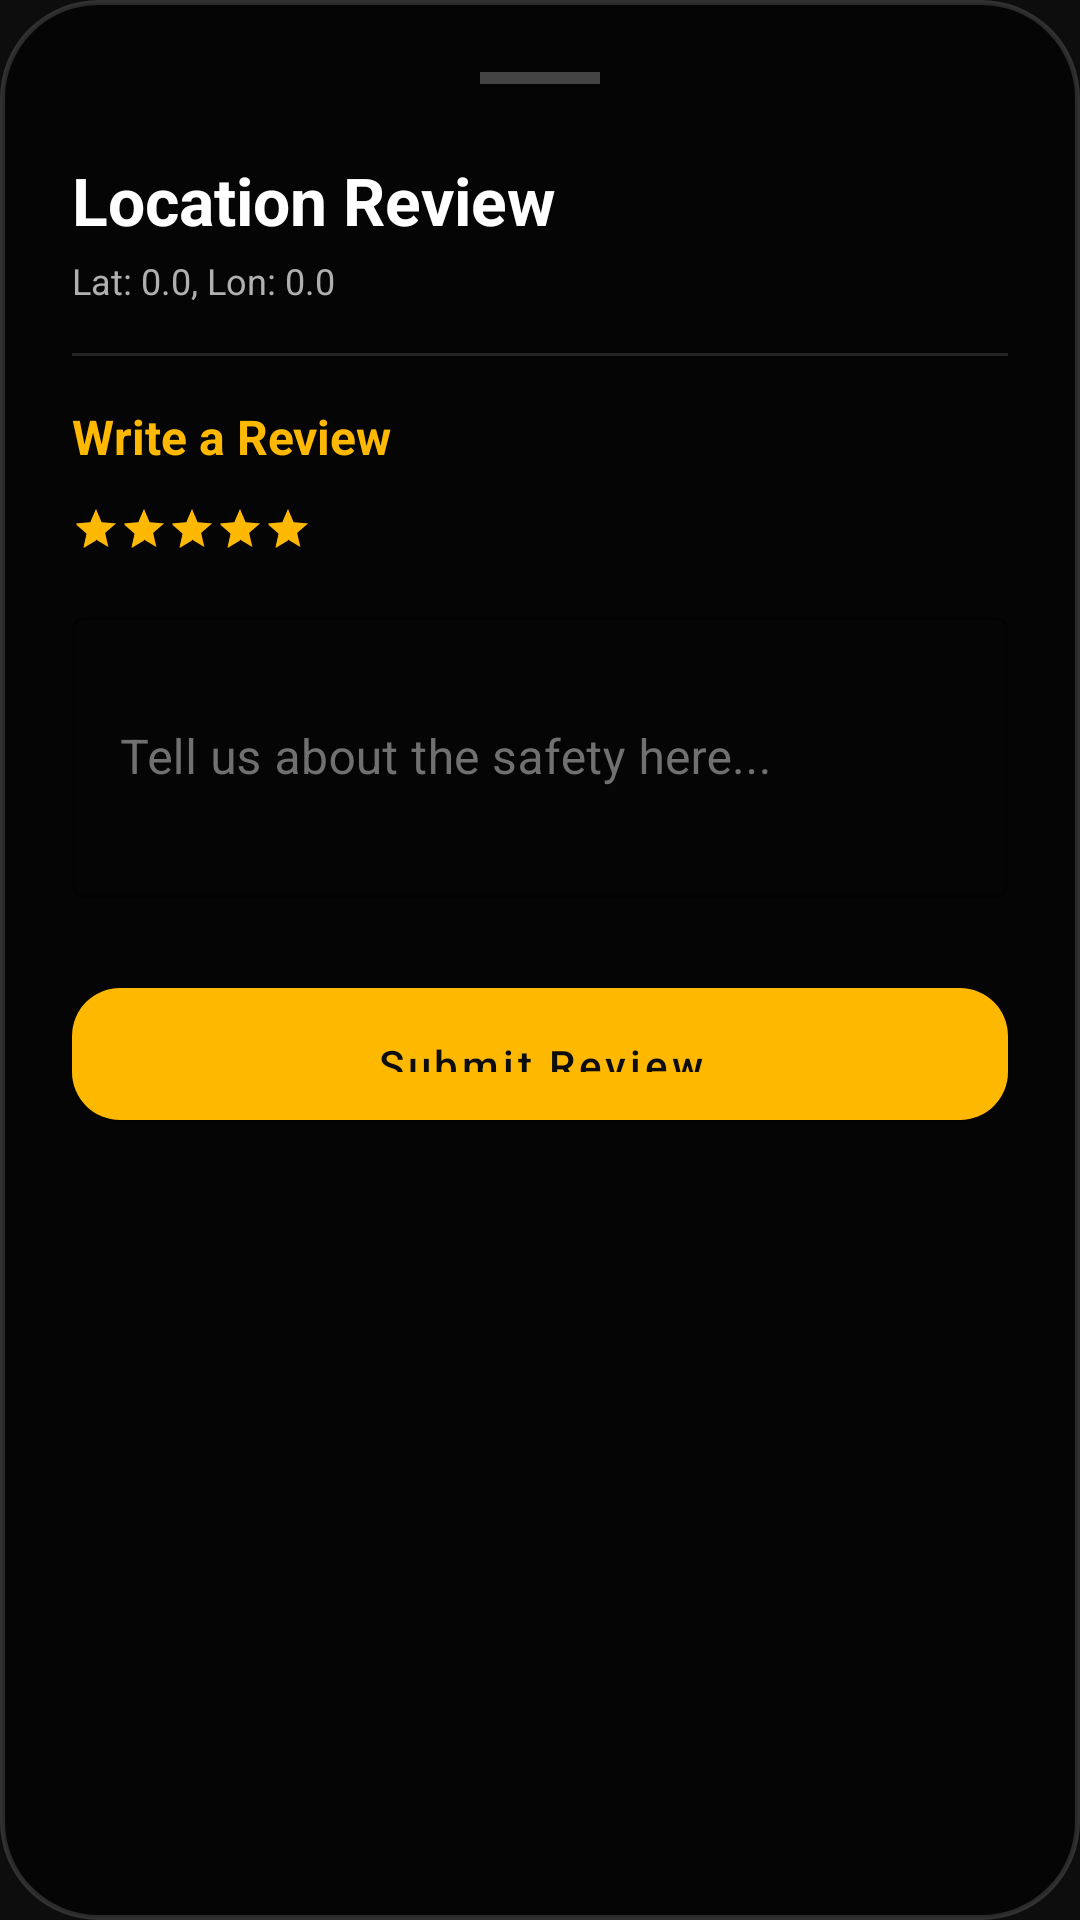

The Android layout XML behind this screen, and the referenced resources:
<!-- AndroidManifest.xml: application theme Theme.Vasateysec -->
<!-- res/layout/layout_place_review_bottom_sheet.xml -->
<?xml version="1.0" encoding="utf-8"?>
<LinearLayout xmlns:android="http://schemas.android.com/apk/res/android"
    xmlns:app="http://schemas.android.com/apk/res-auto"
    android:layout_width="match_parent"
    android:layout_height="wrap_content"
    android:background="@drawable/bg_glass_dark"
    android:orientation="vertical"
    android:padding="24dp">

    <View
        android:layout_width="40dp"
        android:layout_height="4dp"
        android:layout_gravity="center"
        android:layout_marginBottom="24dp"
        android:background="#40FFFFFF" />

    <TextView
        android:id="@+id/tvLocationTitle"
        android:layout_width="wrap_content"
        android:layout_height="wrap_content"
        android:text="Location Review"
        android:textColor="@color/text_primary"
        android:textSize="22sp"
        android:textStyle="bold" />

    <TextView
        android:id="@+id/tvCoords"
        android:layout_width="wrap_content"
        android:layout_height="wrap_content"
        android:layout_marginTop="4dp"
        android:text="Lat: 0.0, Lon: 0.0"
        android:textColor="@color/text_secondary"
        android:textSize="12sp" />

    
    <androidx.recyclerview.widget.RecyclerView
        android:id="@+id/rvExistingReviews"
        android:layout_width="match_parent"
        android:layout_height="wrap_content"
        android:layout_marginTop="16dp"
        android:orientation="horizontal"
        android:visibility="gone" />

    <View
        android:layout_width="match_parent"
        android:layout_height="1dp"
        android:layout_marginVertical="16dp"
        android:background="#20FFFFFF" />

    <TextView
        android:layout_width="wrap_content"
        android:layout_height="wrap_content"
        android:text="Write a Review"
        android:textColor="@color/golden"
        android:textSize="16sp"
        android:textStyle="bold" />

    <RatingBar
        android:id="@+id/rbSafety"
        style="@style/Widget.AppCompat.RatingBar.Small"
        android:layout_width="wrap_content"
        android:layout_height="wrap_content"
        android:layout_marginTop="12dp"
        android:isIndicator="false"
        android:numStars="5"
        android:progressTint="@color/golden"
        android:rating="5"
        android:stepSize="1" />

    <com.google.android.material.textfield.TextInputLayout
        android:layout_width="match_parent"
        android:layout_height="wrap_content"
        android:layout_marginTop="16dp"
        android:hint="Tell us about the safety here..."
        android:textColorHint="@color/text_tertiary"
        app:boxStrokeColor="@color/golden"
        app:hintTextColor="@color/golden"
        style="@style/Widget.MaterialComponents.TextInputLayout.OutlinedBox">

        <com.google.android.material.textfield.TextInputEditText
            android:id="@+id/etReviewDescription"
            android:layout_width="match_parent"
            android:layout_height="wrap_content"
            android:inputType="textMultiLine"
            android:minLines="3"
            android:textColor="@color/text_primary" />
    </com.google.android.material.textfield.TextInputLayout>

    <com.google.android.material.button.MaterialButton
        android:id="@+id/btnSubmitReview"
        android:layout_width="match_parent"
        android:layout_height="56dp"
        android:layout_marginTop="24dp"
        android:text="Submit Review"
        android:textColor="@color/background_dark"
        app:backgroundTint="@color/golden"
        app:cornerRadius="16dp" />

</LinearLayout>
<!-- resources referenced by this layout -->
<resources>
  <color name="background_dark">#0D0D0D</color>
  <color name="golden">#FFB800</color>
  <color name="text_primary">#FFFFFF</color>
  <color name="text_secondary">#B0B0B0</color>
  <color name="text_tertiary">#707070</color>
  <!-- drawable bg_glass_dark (drawable) -->
  <?xml version="1.0" encoding="utf-8"?>
  <shape xmlns:android="http://schemas.android.com/apk/res/android">
      <solid android:color="#A6000000" /> 
      <corners android:radius="32dp" />
      <stroke
          android:width="1.5dp"
          android:color="#26FFFFFF" /> 
  </shape>
  <style name="Theme.Vasateysec" parent="Theme.MaterialComponents.DayNight.NoActionBar">
          
          <item name="colorPrimary">@color/violet</item>
          <item name="colorPrimaryVariant">@color/deep_navy</item>
          <item name="colorOnPrimary">@color/text_primary</item>
          
          
          <item name="colorSecondary">@color/pink</item>
          <item name="colorSecondaryVariant">@color/coral</item>
          <item name="colorOnSecondary">@color/text_primary</item>
          
          
          <item name="android:colorBackground">@color/deep_navy</item>
          <item name="colorSurface">@color/card_background</item>
          <item name="colorOnSurface">@color/text_primary</item>
          
          
          <item name="android:statusBarColor">@android:color/transparent</item>
          <item name="android:windowLightStatusBar" tools:targetApi="m">false</item>
          <item name="android:navigationBarColor">@color/card_background</item>
          
          
          <item name="android:windowDrawsSystemBarBackgrounds">true</item>
          <item name="android:windowTranslucentStatus">false</item>
          
          
          <item name="android:textColorPrimary">@color/text_primary</item>
          <item name="android:textColorSecondary">@color/text_secondary</item>
          
          
          <item name="materialCardViewStyle">@style/Widget.App.CardView</item>
          <item name="materialButtonStyle">@style/Widget.App.Button</item>
          <item name="toolbarStyle">@style/Widget.App.Toolbar</item>
      </style>
  <color name="violet">#FFB800</color>
  <color name="deep_navy">#0D0D0D</color>
  <color name="pink">#FFB800</color>
  <color name="coral">#FF6B6B</color>
  <color name="card_background">#1E1E1E</color>
  <style name="Widget.App.CardView" parent="Widget.MaterialComponents.CardView">
          <item name="cardBackgroundColor">@color/card_background</item>
          <item name="cardCornerRadius">24dp</item>
          <item name="cardElevation">8dp</item>
          <item name="contentPadding">20dp</item>
      </style>
  <style name="Widget.App.Button" parent="Widget.MaterialComponents.Button">
          <item name="android:textColor">@color/text_primary</item>
          <item name="backgroundTint">@color/violet</item>
          <item name="cornerRadius">16dp</item>
          <item name="android:paddingTop">16dp</item>
          <item name="android:paddingBottom">16dp</item>
          <item name="android:textAllCaps">false</item>
          <item name="android:fontFamily">sans-serif-medium</item>
      </style>
  <style name="Widget.App.Toolbar" parent="Widget.MaterialComponents.Toolbar.Primary">
          <item name="android:background">@android:color/transparent</item>
          <item name="titleTextColor">@color/text_primary</item>
          <item name="android:elevation">0dp</item>
      </style>
</resources>
